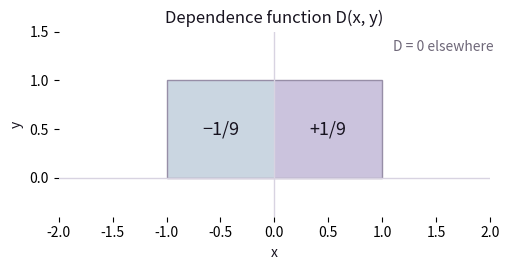

Write Python code to recreate this figure.
"""The Quiet Theorems No. 00: figures (matplotlib).

Runs in the notebook after check.py, in the same namespace.
Figure 1: the dependence function D(x, y) for
X ~ Unif{-1, 0, 1}, Y = X^2.
"""
import matplotlib.pyplot as plt
from matplotlib.patches import Rectangle

INK, MUTED = "#17131F", "#6F6879"
NEG, POS = "#2E5C8A", "#32127A"

fig, ax = plt.subplots(figsize=(5.2, 2.8))
for x0, val, col in [(-1, "−1/9", NEG), (0, "+1/9", POS)]:
    ax.add_patch(Rectangle((x0, 0), 1, 1, color=col,
                           alpha=0.25, lw=0))
    ax.text(x0 + 0.5, 0.5, val, ha="center",
            va="center", color=INK, fontsize=13)
ax.add_patch(Rectangle((-1, 0), 2, 1, fill=False,
                       ec="#978EA7"))
ax.axhline(0, color="#D8D3E1", lw=1)
ax.axvline(0, color="#D8D3E1", lw=1)
ax.set_xlim(-2, 2)
ax.set_ylim(-0.4, 1.5)
ax.set_xlabel("x", color=INK)
ax.set_ylabel("y", color=INK)
ax.text(1.1, 1.3, "D = 0 elsewhere", color=MUTED)
for s in ax.spines.values():
    s.set_visible(False)
ax.set_title("Dependence function D(x, y)", color=INK)
plt.tight_layout()
plt.show()
